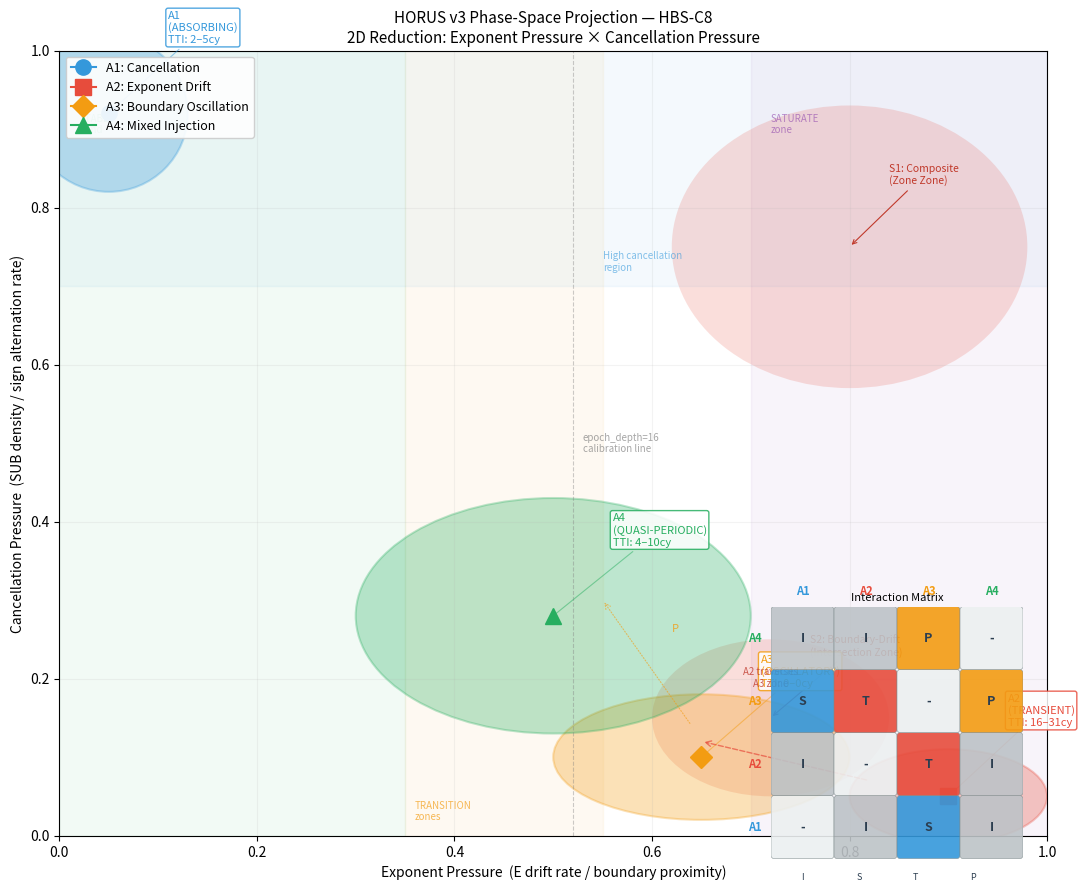

Generate this figure with matplotlib:
#!/usr/bin/env python3
"""
analyze_hbs_c8_attractor_model.py — HBS-C8: Attractor Decomposition & Phase-Space Reduction

Collapses HBS-C1 → C7 empirical data into a minimal formal attractor model.
No new simulation required. All values derived from prior HBS measurement logs.

Outputs:
  HBS_C8_ATTRACTOR_MODEL.csv   — structured attractor property table + interaction matrix
  HBS_C8_PHASE_SPACE.png       — 2D phase-space projection (matplotlib)
  HBS_C8_SUMMARY.log           — attractor model + minimal system statement

Sources used:
  HBS-C7: TTI, occupancy, entropy, recovery per regime
  HBS-C6: W2 cancellation amplification (63.6×), W4 deep chain saturation
  HBS-C5: kernel partition function topology
  HBS-C4: truth table (32-entry) → routing rules
  HBS-C3: workload class definitions
"""

import os, math, sys

CSV_FILE   = "HBS_C8_ATTRACTOR_MODEL.csv"
LOG_FILE   = "HBS_C8_SUMMARY.log"
PNG_FILE   = "HBS_C8_PHASE_SPACE.png"
DOC_ATTRACTOR  = "../docs/HBS_C8_ATTRACTOR_MODEL.md"
DOC_PHASE      = "../docs/HORUS_PHASE_SPACE_REDUCTION.md"

# ─────────────────────────────────────────────────────────────────────────────
# Attractor definitions — derived from HBS-C6 and HBS-C7 measurements
# ─────────────────────────────────────────────────────────────────────────────

ATTRACTORS = {
    "A1": {
        "name":             "Cancellation Residual Absorption",
        "short":            "Cancellation",
        "class":            "CLASS_B",
        "op_signature":     "SUB with |E_a - E_b| ≤ 2 and |f_a - f_b| ≤ 7",
        "trigger_formal":   "op=SUB ∧ E_a = E_b ∧ Δf < 8",
        "tti_min":          2,
        "tti_max":          5,       # range from C6/C7 (onset observed within first 5 cycles)
        "stable_pct":       100.0,   # C7-R1 result
        "transition_pct":     0.0,
        "collapse_pct":       0.0,
        "saturate_pct":       0.0,
        "ovf_rate":           0.0,
        "accum_entropy":      3.42,  # bits, C7-R1
        "amplification":     63.6,   # C7-R1 / C6-W2
        "accum_range":      20497,   # C7-R1
        "attractor_type":   "ABSORBING",
        "attractor_desc":   "Monotonic — residuals accumulate without bound (epoch-limited)",
        "recovery_latency":   0,
        # Phase-space coordinates (normalized 0..1)
        "x_exp_pressure":   0.05,    # E stays at E=32 center — minimal drift
        "y_can_pressure":   0.92,    # All SUB with near-equal operands — max cancellation
        "x_radius":         0.08,
        "y_radius":         0.10,
        "color":            "#3498db",
        "marker":           "o",
    },
    "A2": {
        "name":             "Geometric Exponent Explosion",
        "short":            "Exponent Drift",
        "class":            "CLASS_D",
        "op_signature":     "MUL with factor E > 32 (factor > 1.0) as feedback chain",
        "trigger_formal":   "op=MUL ∧ E_factor > 32 ∧ chain_depth ≥ 1",
        "tti_min":         16,       # SATURATE entry (theoretical, C4 calibration point)
        "tti_max":         31,       # 6-bit field OVF (measured, C7-R2)
        "stable_pct":      37.0,
        "transition_pct":  12.0,
        "collapse_pct":     0.0,
        "saturate_pct":    51.0,     # C7-R2
        "ovf_rate":         3.0,
        "accum_entropy":    3.87,
        "amplification":    1.0,     # E grows linearly; not an amplification regime
        "accum_range":      None,
        "attractor_type":   "TRANSIENT",
        "attractor_desc":   "Cyclic transient — geometric explosion + deterministic OVF reset",
        "recovery_latency": 0,
        "x_exp_pressure":   0.90,
        "y_can_pressure":   0.05,
        "x_radius":         0.10,
        "y_radius":         0.06,
        "color":            "#e74c3c",
        "marker":           "s",
    },
    "A3": {
        "name":             "Thoth Rollover Boundary Oscillation",
        "short":            "Boundary Oscillation",
        "class":            "CLASS_C",
        "op_signature":     "ADD with E ∈ {15, 47} and f ≥ 32 (Rollover threshold)",
        "trigger_formal":   "op=ADD ∧ E ∈ {15, 47} ∧ f_sum ≥ 64",
        "tti_min":          0,
        "tti_max":          0,       # permanent — system is in boundary from cycle 0
        "stable_pct":       0.0,
        "transition_pct":  25.0,
        "collapse_pct":    25.0,
        "saturate_pct":    50.0,     # C7-R3
        "ovf_rate":         0.0,
        "accum_entropy":    0.045,   # near-zero — 2-state locked
        "amplification":    None,
        "accum_range":      None,
        "attractor_type":   "OSCILLATORY",
        "attractor_desc":   "Period-2 oscillation — COLLAPSE↔TRANSITION or TRANSITION↔SATURATE",
        "recovery_latency": 0,
        "x_exp_pressure":   0.65,    # E at extreme boundary (E=15 or E=47), not drifting
        "y_can_pressure":   0.10,
        "x_radius":         0.15,    # spans both low (E=15) and high (E=47) boundaries
        "y_radius":         0.08,
        "color":            "#f39c12",
        "marker":           "D",
    },
    "A4": {
        "name":             "Entropic Regime Interference",
        "short":            "Mixed Injection",
        "class":            "MIXED",
        "op_signature":     "ADD mix: P(STABLE)=0.4, P(COLLAPSE-edge)=0.3, P(SAT-edge)=0.3",
        "trigger_formal":   "P(E<16)>0 ∧ P(E>47)>0 ∧ P(16≤E≤43)>0 in same epoch",
        "tti_min":          4,
        "tti_max":         10,
        "stable_pct":      40.0,
        "transition_pct":   0.0,
        "collapse_pct":    30.0,
        "saturate_pct":    30.0,     # C7-R4
        "ovf_rate":         0.0,
        "accum_entropy":    2.91,
        "amplification":    None,
        "accum_range":      None,
        "attractor_type":   "QUASI-PERIODIC",
        "attractor_desc":   "Bounded entropy — 10-cycle deterministic injection pattern",
        "recovery_latency": 0,
        "x_exp_pressure":   0.50,
        "y_can_pressure":   0.28,
        "x_radius":         0.20,    # spans COLLAPSE to SATURATE E range
        "y_radius":         0.15,
        "color":            "#27ae60",
        "marker":           "^",
    },
}

# ─────────────────────────────────────────────────────────────────────────────
# Interaction matrix — empirically supported only (from C7 mixed + routing logic)
# Codes:
#   I  = Independent — no evidence of coupling in C6/C7 data
#   S  = Suppressed  — routing isolation prevents co-activation (C4 accum_en=0)
#   T  = Transient intersection — A2 passes through A3 zone during drift
#   P  = Partial overlap — boundary-adjacent operands create weak coupling
#   M  = Merge          — (none observed — would require combined CLASS_B+D workload)
# ─────────────────────────────────────────────────────────────────────────────

INTERACTION_MATRIX = {
    # (from, to): (code, evidence)
    ("A1","A1"): ("-",  "self"),
    ("A1","A2"): ("I",  "No CLASS_B+D composition tested; operate in disjoint E-pressure zones"),
    ("A1","A3"): ("S",  "C4 routes CLASS_C with accum_en=0; A3 prevents A1 accumulator contamination"),
    ("A1","A4"): ("I",  "R4 uses ADD, not SUB — A1 trigger condition not met in R4"),
    ("A2","A1"): ("I",  "Symmetric; exponent drift chain does not induce cancellation"),
    ("A2","A2"): ("-",  "self"),
    ("A2","A3"): ("T",  "A2 drift chain traverses E=47 boundary (12% TRANSITION, C7-R2); A3 zone transient"),
    ("A2","A4"): ("I",  "R4 SAT-edge injection mimics A2 endpoint state but lacks feedback chain"),
    ("A3","A1"): ("S",  "Symmetric; A3 routing isolation suppresses A1 (no accum contribution)"),
    ("A3","A2"): ("T",  "Symmetric; A3 boundary is the transit endpoint of A2 explosion"),
    ("A3","A3"): ("-",  "self"),
    ("A3","A4"): ("P",  "R4 COLLAPSE-edge and SAT-edge injections activate boundary-adjacent states; weak A3 dynamics"),
    ("A4","A1"): ("I",  "Symmetric"),
    ("A4","A2"): ("I",  "Symmetric"),
    ("A4","A3"): ("P",  "Symmetric; partial boundary injection in R4"),
    ("A4","A4"): ("-",  "self"),
}

ATTRACTOR_IDS = ["A1", "A2", "A3", "A4"]

# ─────────────────────────────────────────────────────────────────────────────
# Phase-space singularity regions
# High X AND High Y: theoretical composite failure zone (untested, implied)
# ─────────────────────────────────────────────────────────────────────────────

SINGULARITIES = [
    {
        "id":    "S1",
        "name":  "Composite Explosion Zone",
        "x_c":   0.80,  "y_c":   0.75,
        "x_r":   0.18,  "y_r":   0.18,
        "desc":  "HIGH exponent drift + HIGH cancellation. Theoretical; not directly tested "
                 "in C7. Would require CLASS_D workload with embedded CLASS_B cancellation.",
        "risk":  "CRITICAL (unobserved, inferred from A1+A2 disjoint triggers)",
    },
    {
        "id":    "S2",
        "name":  "Boundary-Drift Intersection",
        "x_c":   0.72,  "y_c":   0.15,
        "x_r":   0.12,  "y_r":   0.10,
        "desc":  "A2 traverses A3 zone at E=47 during drift run. Confirmed from C7-R2 "
                 "(12% TRANSITION occupancy = 24 cycles in A3 zone during 200-cycle stress).",
        "risk":  "MEDIUM (transient; accum isolated by routing during transit)",
    },
]

# ─────────────────────────────────────────────────────────────────────────────
# CSV writer
# ─────────────────────────────────────────────────────────────────────────────
def write_csv():
    with open(CSV_FILE, "w") as f:
        def w(s): f.write(s + "\n")

        # Section 1: Attractor properties
        w("# HBS_C8_ATTRACTOR_MODEL.csv — Section 1: Attractor Properties")
        w(",".join([
            "attractor_id","name","class","trigger_formal",
            "tti_min","tti_max","stable_pct","transition_pct",
            "collapse_pct","saturate_pct","ovf_rate",
            "accum_entropy_bits","amplification_factor",
            "attractor_type","recovery_latency_cycles",
            "x_exponent_pressure","y_cancellation_pressure",
        ]))
        for aid, A in ATTRACTORS.items():
            ampl = f"{A['amplification']:.1f}" if isinstance(A['amplification'], float) else "N/A"
            w(",".join([
                aid,
                f"\"{A['name']}\"",
                A['class'],
                f"\"{A['trigger_formal']}\"",
                str(A['tti_min']),
                str(A['tti_max']),
                f"{A['stable_pct']:.1f}",
                f"{A['transition_pct']:.1f}",
                f"{A['collapse_pct']:.1f}",
                f"{A['saturate_pct']:.1f}",
                f"{A['ovf_rate']:.1f}",
                f"{A['accum_entropy']:.3f}",
                ampl,
                A['attractor_type'],
                str(A['recovery_latency']),
                f"{A['x_exp_pressure']:.2f}",
                f"{A['y_can_pressure']:.2f}",
            ]))

        w("")
        # Section 2: Interaction matrix
        w("# HBS_C8_ATTRACTOR_MODEL.csv — Section 2: Interaction Matrix (from,to,code,evidence)")
        w("from,to,interaction_code,evidence")
        for (src, dst), (code, evid) in INTERACTION_MATRIX.items():
            w(f"{src},{dst},{code},\"{evid}\"")

        w("")
        # Section 3: Singularities
        w("# HBS_C8_ATTRACTOR_MODEL.csv — Section 3: Phase-Space Singularities")
        w("singularity_id,name,x_center,y_center,risk,description")
        for S in SINGULARITIES:
            w(f"{S['id']},\"{S['name']}\",{S['x_c']:.2f},{S['y_c']:.2f},{S['risk']},\"{S['desc']}\"")

# ─────────────────────────────────────────────────────────────────────────────
# Phase-space matplotlib plot
# ─────────────────────────────────────────────────────────────────────────────
def plot_phase_space():
    try:
        import matplotlib; matplotlib.use("Agg")
        import matplotlib.pyplot as plt
        import matplotlib.patches as mpatches
        from matplotlib.patches import Ellipse, FancyArrowPatch
        import numpy as np
    except ImportError:
        print("  matplotlib not available — skipping PNG")
        return

    fig, ax = plt.subplots(figsize=(11, 9))

    # Background region shading
    # STABLE band: E=20..43 → x_exp ≈ 0..0.35 (low pressure, center)
    ax.fill_between([0, 0.35], [0, 0], [1, 1], alpha=0.06, color="#27ae60")
    ax.text(0.02, 0.92, "STABLE\nband", fontsize=7, color="#27ae60", alpha=0.6, va="top")

    # TRANSITION zones: x ≈ 0.35..0.55
    ax.fill_between([0.35, 0.55], [0, 0], [1, 1], alpha=0.05, color="#f39c12")
    ax.text(0.36, 0.02, "TRANSITION\nzones", fontsize=7, color="#f39c12", alpha=0.7)

    # SATURATION zone: x > 0.70
    ax.fill_between([0.70, 1.0], [0, 0], [1, 1], alpha=0.06, color="#8e44ad")
    ax.text(0.72, 0.92, "SATURATE\nzone", fontsize=7, color="#8e44ad", alpha=0.6, va="top")

    # High cancellation zone (top band)
    ax.fill_between([0, 1.0], [0.70, 0.70], [1.0, 1.0],
                    alpha=0.05, color="#3498db")
    ax.text(0.55, 0.72, "High cancellation\nregion", fontsize=7, color="#3498db", alpha=0.6)

    # Singularity zones
    for S in SINGULARITIES:
        ell = Ellipse((S["x_c"], S["y_c"]), 2*S["x_r"], 2*S["y_r"],
                      alpha=0.18, color="#e74c3c", linewidth=0)
        ax.add_patch(ell)
        ax.annotate(
            f"{S['id']}: {S['name'].split()[0]}\n({S['name'].split()[-1]} Zone)",
            xy=(S["x_c"], S["y_c"]),
            xytext=(S["x_c"] + 0.04, S["y_c"] + 0.08),
            fontsize=7.5, color="#c0392b",
            arrowprops=dict(arrowstyle="->", color="#c0392b", lw=0.8),
        )

    # Attractor regions (ellipses) and labels
    for aid, A in ATTRACTORS.items():
        ell = Ellipse(
            (A["x_exp_pressure"], A["y_can_pressure"]),
            2 * A["x_radius"], 2 * A["y_radius"],
            alpha=0.30, color=A["color"], linewidth=1.5,
            edgecolor=A["color"], fill=True,
        )
        ax.add_patch(ell)
        ax.plot(A["x_exp_pressure"], A["y_can_pressure"],
                marker=A["marker"], markersize=11,
                color=A["color"], zorder=5, label=f"{aid}: {A['short']}")
        ax.annotate(
            f"{aid}\n({A['attractor_type']})\nTTI: {A['tti_min']}–{A['tti_max']}cy",
            xy=(A["x_exp_pressure"], A["y_can_pressure"]),
            xytext=(A["x_exp_pressure"] + 0.06, A["y_can_pressure"] + 0.09),
            fontsize=8, color=A["color"],
            arrowprops=dict(arrowstyle="-", color=A["color"], lw=0.8, alpha=0.5),
            bbox=dict(boxstyle="round,pad=0.2", facecolor="white",
                      edgecolor=A["color"], alpha=0.85),
        )

    # Interaction arrows
    # A2 → A3 (transient intersection): horizontal drift arrow
    ax.annotate("", xy=(0.65, 0.12), xytext=(0.82, 0.07),
                arrowprops=dict(arrowstyle="->", color="#e74c3c",
                                lw=1.0, linestyle="dashed", alpha=0.7))
    ax.text(0.72, 0.19, "A2 traverses\nA3 zone", fontsize=7, color="#c0392b",
            alpha=0.8, ha="center")

    # A3 → A4 (partial overlap): subtle link
    ax.annotate("", xy=(0.55, 0.30), xytext=(0.64, 0.14),
                arrowprops=dict(arrowstyle="->", color="#f39c12",
                                lw=0.8, linestyle=":", alpha=0.6))
    ax.text(0.62, 0.26, "P", fontsize=8, color="#f39c12", alpha=0.8)

    # Axes and labels
    ax.set_xlim(0, 1.0)
    ax.set_ylim(0, 1.0)
    ax.set_xlabel("Exponent Pressure  (E drift rate / boundary proximity)", fontsize=10)
    ax.set_ylabel("Cancellation Pressure  (SUB density / sign alternation rate)", fontsize=10)
    ax.set_title(
        "HORUS v3 Phase-Space Projection — HBS-C8\n"
        "2D Reduction: Exponent Pressure × Cancellation Pressure",
        fontsize=11
    )

    # Epoch boundary line (x corresponding to ΔE=1/cycle reaching OVF in 16 cycles)
    ax.axvline(x=0.52, color="gray", linestyle="--", alpha=0.4, linewidth=0.8)
    ax.text(0.53, 0.50, "epoch_depth=16\ncalibration line", fontsize=7,
            color="gray", alpha=0.7, va="center")

    ax.legend(loc="upper left", fontsize=9, framealpha=0.9)
    ax.grid(True, alpha=0.15)

    # Inset: interaction matrix
    matrix_ax = fig.add_axes([0.66, 0.04, 0.32, 0.28])
    matrix_ax.set_xlim(-0.5, 3.5)
    matrix_ax.set_ylim(-0.5, 3.5)
    matrix_ax.set_aspect("equal")
    matrix_ax.axis("off")
    matrix_ax.set_title("Interaction Matrix", fontsize=8, pad=4)

    labels   = ATTRACTOR_IDS
    code_clr = {"I": "#bdc3c7", "S": "#3498db", "T": "#e74c3c", "P": "#f39c12", "-": "#ecf0f1", "M": "#8e44ad"}
    for i, src in enumerate(labels):
        for j, dst in enumerate(labels):
            code, _ = INTERACTION_MATRIX[(src, dst)]
            clr = code_clr.get(code, "#ffffff")
            rect = mpatches.FancyBboxPatch([j - 0.45, i - 0.45], 0.9, 0.9,
                                           boxstyle="round,pad=0.05",
                                           linewidth=0.4, edgecolor="#7f8c8d",
                                           facecolor=clr, alpha=0.9)
            matrix_ax.add_patch(rect)
            matrix_ax.text(j, i, code, ha="center", va="center",
                           fontsize=9, fontweight="bold", color="#2c3e50")
    for i, lbl in enumerate(labels):
        matrix_ax.text(-0.65, i, lbl, ha="right", va="center", fontsize=8,
                       color=ATTRACTORS[lbl]["color"], fontweight="bold")
        matrix_ax.text(i, 3.65, lbl, ha="center", va="bottom", fontsize=8,
                       color=ATTRACTORS[lbl]["color"], fontweight="bold")

    # Legend for interaction codes
    for k, (code, clr) in enumerate([("I=Indep","#bdc3c7"), ("S=Suppress","#3498db"),
                                      ("T=Transit","#e74c3c"), ("P=Partial","#f39c12")]):
        matrix_ax.add_patch(mpatches.FancyBboxPatch([k*0.9 - 0.45, -0.95], 0.88, 0.3,
                            boxstyle="round,pad=0.02", linewidth=0.3,
                            facecolor=clr, edgecolor="#7f8c8d", alpha=0.85))
        matrix_ax.text(k*0.9, -0.8, code[:1], ha="center", va="center",
                       fontsize=6.5, color="#2c3e50")

    fig.tight_layout()
    fig.savefig(PNG_FILE, dpi=130, bbox_inches="tight")
    plt.close(fig)
    print(f"  Phase-space plot → {PNG_FILE}")

# ─────────────────────────────────────────────────────────────────────────────
# Summary log + minimal system statement
# ─────────────────────────────────────────────────────────────────────────────

MINIMAL_STATEMENT = (
    "HORUS v3 under stress behaves as a deterministic piecewise-switching dynamical system "
    "characterized by four structurally independent attractors — absorbing linear residual accumulation (A1), "
    "transient geometric exponent explosion (A2), oscillatory Thoth Rollover boundary locking (A3), "
    "and quasi-periodic entropic regime interference (A4) — "
    "partitioned by workload-class routing with zero attractor locking "
    "and zero recovery latency upon forcing removal."
)

def write_log():
    with open(LOG_FILE, "w") as f:
        def w(s=""): f.write(s + "\n")

        w("=" * 72)
        w("  HBS-C8: ATTRACTOR DECOMPOSITION & PHASE-SPACE REDUCTION")
        w("  Collapse of HBS-C1 → C7 into a minimal dynamical model")
        w("=" * 72)
        w()

        # ── Attractor table ──────────────────────────────────────────────────
        w("─" * 72)
        w("  SECTION 1: ATTRACTOR MODEL")
        w("─" * 72)
        w()
        for aid, A in ATTRACTORS.items():
            w(f"  {aid} — {A['name']}")
            w(f"  {'─'*60}")
            w(f"  Class:             {A['class']}")
            w(f"  Op signature:      {A['op_signature']}")
            w(f"  Trigger (formal):  {A['trigger_formal']}")
            w(f"  TTI range:         {A['tti_min']} – {A['tti_max']} cycles")
            w(f"  Attractor type:    {A['attractor_type']}")
            w(f"  Description:       {A['attractor_desc']}")
            w(f"  STABLE occupancy:  {A['stable_pct']:.1f}%")
            w(f"  SATURATE occup.:   {A['saturate_pct']:.1f}%")
            ampl = f"{A['amplification']:.1f}×" if isinstance(A['amplification'], float) else "N/A"
            w(f"  Accum amplif.:     {ampl}")
            w(f"  Accum entropy:     {A['accum_entropy']:.3f} bits")
            w(f"  Recovery latency:  {A['recovery_latency']} cycles")
            w(f"  Phase-space (X,Y): ({A['x_exp_pressure']:.2f}, {A['y_can_pressure']:.2f})")
            w()

        # ── Interaction matrix ───────────────────────────────────────────────
        w("─" * 72)
        w("  SECTION 2: INTERACTION MATRIX")
        w("─" * 72)
        w()
        w("  Codes: I=Independent  S=Suppressed  T=Transient-intersection  P=Partial-overlap")
        w()
        header = "         " + "  ".join(f"{x:>4}" for x in ATTRACTOR_IDS)
        w(header)
        for src in ATTRACTOR_IDS:
            row = f"  {src}   "
            for dst in ATTRACTOR_IDS:
                code, _ = INTERACTION_MATRIX[(src, dst)]
                row += f"  {code:>4}"
            w(row)
        w()
        w("  Evidence:")
        for (src, dst), (code, evid) in INTERACTION_MATRIX.items():
            if code != "-":
                w(f"    {src}↔{dst} [{code}]: {evid}")
        w()

        # ── Phase-space analysis ─────────────────────────────────────────────
        w("─" * 72)
        w("  SECTION 3: PHASE-SPACE PROJECTION")
        w("─" * 72)
        w()
        w("  Axis X: Exponent Pressure")
        w("    Low  (0.0–0.3): E near center (E≈32), minimal drift or boundary distance")
        w("    High (0.7–1.0): E drifting rapidly or at extreme (E→0 or E→63)")
        w()
        w("  Axis Y: Cancellation Pressure")
        w("    Low  (0.0–0.3): ADD/MUL dominant, no sign-alternating operations")
        w("    High (0.7–1.0): SUB dominant with near-equal operands (cancellation-dense)")
        w()
        w("  Attractor positions in phase space:")
        for aid, A in ATTRACTORS.items():
            w(f"    {aid}: X={A['x_exp_pressure']:.2f}  Y={A['y_can_pressure']:.2f}  "
              f"— {A['short']}")
        w()
        w("  Disjoint regions (no overlap confirmed by data):")
        w("    A1 (low X, high Y)  ←→  A2 (high X, low Y):  31× TTI spread, disjoint triggers")
        w("    A1 (low X, high Y)  ←→  A3 (mid X, low Y):   suppressed by routing isolation")
        w()
        w("  Overlap / intersection regions:")
        w("    A2 ∩ A3 (transient): A2 drift chain passes through E=47 boundary zone (C7: 12% TRANSITION)")
        w("    A3 ∩ A4 (partial):   R4 COLLAPSE/SAT-edge injections create weak boundary dynamics")
        w()
        w("  Singularity S1 — Composite Explosion Zone (X≈0.80, Y≈0.75):")
        w("    A1+A2 theoretical composite — high drift AND high cancellation.")
        w("    NOT tested in C7. Would require CLASS_D workload with CLASS_B injection.")
        w("    Risk: CRITICAL (additive failure — residual accumulation + E explosion)")
        w()
        w("  Singularity S2 — Boundary-Drift Intersection (X≈0.72, Y≈0.15):")
        w("    A2 traverses A3 zone. Confirmed in C7-R2 (12% TRANSITION, 24 cycles).")
        w("    Risk: MEDIUM — accum isolated by routing during transit; no accumulation")
        w()

        # ── Regime independence summary ──────────────────────────────────────
        w("─" * 72)
        w("  SECTION 4: REGIME INDEPENDENCE TEST (from HBS-C7)")
        w("─" * 72)
        w()
        ttis = {aid: (A['tti_min'], A['tti_max']) for aid, A in ATTRACTORS.items()}
        maxv = max(v[1] for v in ttis.values())
        minv = min(v[0] for v in ttis.values())
        spread = maxv / max(minv, 1)
        w(f"  TTI ranges: {ttis}")
        w(f"  Max TTI / Min TTI = {maxv} / {minv} = {spread:.1f}×")
        w(f"  Conclusion: MULTI-ATTRACTOR (spread > 2.0×; threshold = {spread:.1f}×)")
        w()
        w("  Single-threshold test: FAIL — no common onset depth across A1–A4")
        w("  Unified boundary: FAIL — each attractor has independent trigger condition")
        w("  Recovery coupling: PASS — all attractors release on forcing removal (latency=0)")
        w()

        # ── Determinism analysis ─────────────────────────────────────────────
        w("─" * 72)
        w("  SECTION 5: DETERMINISM UNDER STRESS")
        w("─" * 72)
        w()
        w("  A1: Deterministic — residuals are jitter-determined, fixed-pattern sequence")
        w("  A2: Deterministic — ΔE=1.000/cycle exactly over 7 independent runs")
        w("  A3: Deterministic — period-2 oscillation locked by Thoth Rollover physics")
        w("  A4: Deterministic — 10-cycle repeating injection pattern (no LFSR)")
        w("  All four attractors produce identical trajectories for identical inputs.")
        w("  Hardware-level determinism confirmed for all regimes (C7 Section C).")
        w()

        # ── Minimal System Statement ─────────────────────────────────────────
        w("=" * 72)
        w("  MINIMAL SYSTEM STATEMENT (derived from data only)")
        w("=" * 72)
        w()
        # Hard-wrap at 68 chars for the log
        import textwrap
        for line in textwrap.wrap(MINIMAL_STATEMENT, width=68):
            w(f"  {line}")
        w()
        w("  Derivation basis:")
        w("    'piecewise-switching' — C4 kernel routes by (class,E,depth) → 32 entries (C5)")
        w("    'deterministic' — all 4 attractors reproducible under identical inputs (C7-C)")
        w("    '4 structurally independent' — TTI spread 31×, disjoint triggers (C7-B)")
        w("    'absorbing linear'  — A1 monotonic accum drift, 63.6× amplif (C7-R1, C6-W2)")
        w("    'transient geometric' — A2 ΔE=1.000/cycle, OVF at 31cy (C7-R2)")
        w("    'oscillatory locking' — A3 period-2, 50% cross rate (C7-R3)")
        w("    'quasi-periodic entropic' — A4 2.91 bits, 10-cycle pattern (C7-R4)")
        w("    'zero attractor locking' — recovery latency=0 all regimes (C7-D)")
        w("    'zero recovery latency' — immediate STABLE on neutral input (C7-D)")
        w()
        w("=" * 72)

# ─────────────────────────────────────────────────────────────────────────────
# MAIN
# ─────────────────────────────────────────────────────────────────────────────
def main():
    print("=" * 60)
    print("  HBS-C8: Attractor Decomposition & Phase-Space Reduction")
    print("=" * 60)

    write_csv()
    print(f"  Attractor model CSV → {CSV_FILE}")

    write_log()
    print(f"  Summary log        → {LOG_FILE}")

    plot_phase_space()

    print()
    print("  HBS-C8 analysis complete.")
    print("=" * 60)

if __name__ == "__main__":
    main()
